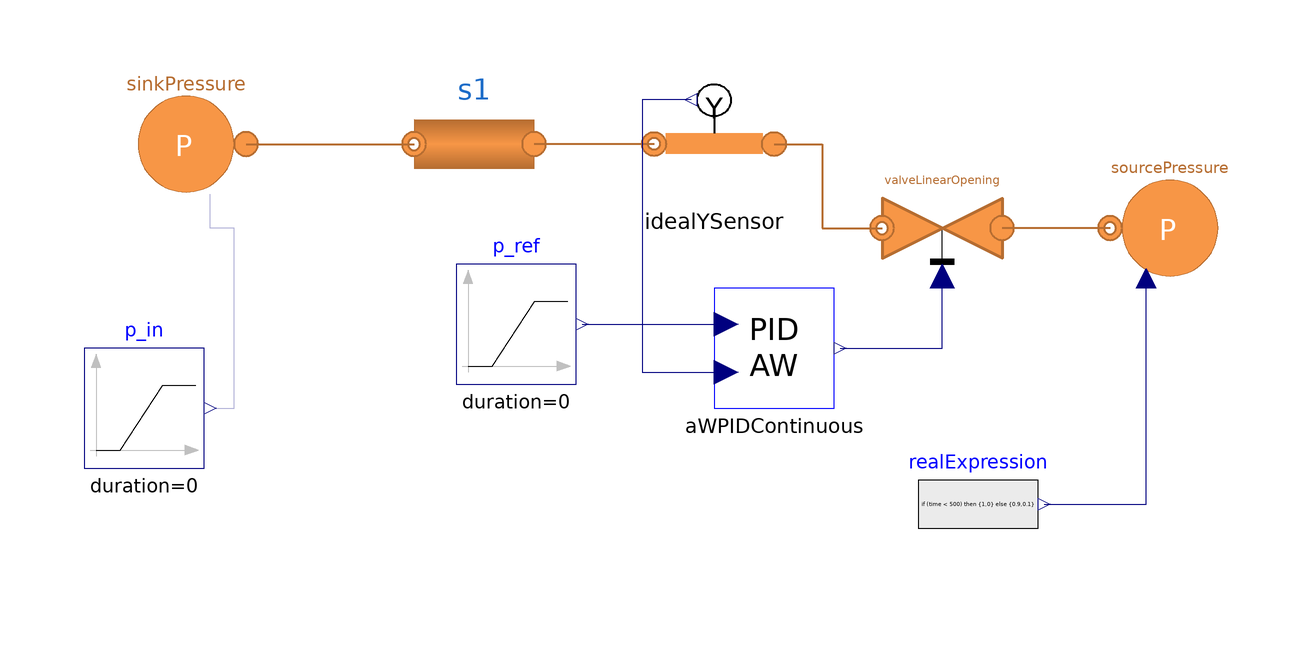

The component connection diagram of the Modelica model below, drawn from its own Placement and Line annotations.

model Y_control "Mass composition fraction control"
  extends Modelica.Icons.Example;
  replaceable model Medium =
      MultiEnergySystem.H2GasFacility.Media.IdealGases.CH4H2;
      //MultiEnergySystem.H2GasFacility.Media.RealGases.NG6_H2_Papay;
  parameter Integer nX = 2 "Number of components in the gas fluid";
  //parameter Types.MassFraction  X_start[nX] = H2GasFacility.Data.MassMolFractionData.NG_Paolini_Algerian.X;
  parameter Types.MassFraction  X_start[nX] = {1,0};
  parameter Boolean useEnergyDemand = false;
  parameter Boolean massFractionDynamicBalance = false;
  parameter Boolean constantFrictionFactor = false;
  parameter Real FrictionFactor = 0.009;
  parameter Boolean computeInertialTerm = false;
  parameter Integer n = 3 "Number of volumes in each pipeline";
  parameter Types.MassFlowRate m_flow_H2_ref = 0.005;
  parameter Types.Density rho_nom = 0.657;

  parameter Types.Pressure p_nom = 4.93e5;
  parameter DistrictHeatingNetwork.Choices.Pipe.Momentum momentum = DistrictHeatingNetwork.Choices.Pipe.Momentum.MediumPressure;
  parameter Types.Length kappa = 0.045e-3;
  parameter DistrictHeatingNetwork.Choices.Pipe.HCtypes hctype = DistrictHeatingNetwork.Choices.Pipe.HCtypes.Downstream;
  parameter Integer nV = 3;
  MultiEnergySystem.H2GasFacility.Components.Pipes.Round1DFV s1(
    H=Data.PipelineData_2i.s1.h,
    cm=Data.PipelineData_2i.s1.cm,
    rhom=Data.PipelineData_2i.s1.rhom,
    lambdam=Data.PipelineData_2i.s1.lambdam,
    m_flow_start=Data.PipelineData_2i.s1.m_flow_start,
    pin_start=Data.PipelineData_2i.s1.pin_start,
    pout_start=Data.PipelineData_2i.s1.pout_start,
    redeclare model Gas = Medium,
    pin_nom=Data.PipelineData_2i.s1.pin_start,
    rho_nom=Data.PipelineData_2i.s1.rho_nom,
    ff_nom=FrictionFactor,
    nX=nX,
    n=nV,
    kappa=Data.PipelineData_2i.s1.kappa,
    k=Data.PipelineData_2i.s1.k,
    L=Data.PipelineData_2i.s1.L,
    X_start=X_start,
    Di=Data.PipelineData_2i.s1.Di,
    massFractionDynamicBalance=massFractionDynamicBalance,
    constantFrictionFactor=constantFrictionFactor,
    computeInertialTerm=computeInertialTerm,
    hctype=hctype,
    momentum=momentum)
               annotation (Placement(transformation(
        extent={{-10,-10},{10,10}},
        rotation=180,
        origin={-34,16})));
  MultiEnergySystem.H2GasFacility.Components.Valves.ValveLinearOpening
    valveLinearOpening(
    m_flow_nom=0.4138,
    A_v=2*0.4138/(sqrt(40.17625*(60 - 4.93)*1e5)),
    redeclare model Medium = Medium,
    pin_start=6000000,
    Tin_start=288.15,
    Tout_start=288.15,
    X_start=X_start,
    PressureDropLinear=false)
    annotation (Placement(transformation(extent={{-10,-10},{10,10}},
        rotation=180,
        origin={44,2})));
  Modelica.Blocks.Sources.Ramp p_ref(
    offset=0.1,
    height=0,
    duration=0,
    startTime=1000) annotation (Placement(visible=true, transformation(
        origin={-27,-14},
        extent={{-10,-10},{10,10}},
        rotation=0)));
  MultiEnergySystem.H2GasFacility.Sources.SourcePressure sourcePressure(
    p0=6000000,
    redeclare model Medium = Medium,
    T0=288.15,
    X0=X_start,
    use_in_X0=true)
    annotation (Placement(transformation(extent={{-10,-10},{10,10}},
        rotation=180,
        origin={82,2})));
  MultiEnergySystem.H2GasFacility.Sources.SinkPressure sinkPressure(
    redeclare model Medium = Medium,
    p0=490000,
    T0=288.15,
    X0=X_start,
    use_in_p0=false)
    annotation (Placement(transformation(extent={{-10,-10},{10,10}},
        rotation=180,
        origin={-82,16})));
  Modelica.Blocks.Sources.Ramp p_in(
    offset=4.8*10^5,
    height=0.2*10^5,
    duration=0,
    startTime=500) annotation (Placement(visible=true, transformation(
        origin={-89,-28},
        extent={{-10,-10},{10,10}},
        rotation=0)));
  MultiEnergySystem.H2GasFacility.Controllers.AWPIDContinuous aWPIDContinuous
    annotation (Placement(transformation(extent={{6,-28},{26,-8}})));
  Sensors.IdealYSensor idealYSensor(
    redeclare model Medium = Medium,
    pin_start=Data.PipelineData_2i.s1.pin_start,
    pout_start=Data.PipelineData_2i.s1.pout_start,
    Tin_start=Data.PipelineData_2i.s1.Tin_start,
    Tout_start=Data.PipelineData_2i.s1.Tout_start,
    X_start=X_start,
    m_flow_start=Data.PipelineData_2i.s1.m_flow_start)
    annotation (Placement(transformation(extent={{16,6},{-4,26}})));
  Modelica.Blocks.Sources.RealExpression realExpression[2](y=if (time < 500)
         then {1,0} else {0.9,0.1})
    annotation (Placement(transformation(extent={{40,-54},{60,-34}})));
equation
  connect(sourcePressure.outlet,valveLinearOpening. inlet) annotation (Line(
      points={{72,2},{54,2}},
      color={182,109,49},
      thickness=0.5));
  connect(sinkPressure.inlet, s1.outlet) annotation (Line(
      points={{-72,16},{-44,16}},
      color={182,109,49},
      thickness=0.5));
  connect(p_in.y, sinkPressure.in_p0) annotation (Line(points={{-78,-28},{-74,
          -28},{-74,2},{-78,2},{-78,7.6}},
                       color={0,0,127}));
  connect(p_ref.y, aWPIDContinuous.REF) annotation (Line(points={{-16,-14},{8,
          -14}},                  color={0,0,127}));
  connect(aWPIDContinuous.controlAction, valveLinearOpening.opening)
    annotation (Line(points={{27,-18},{44,-18},{44,-6}}, color={0,0,127}));
  connect(idealYSensor.outlet, s1.inlet) annotation (Line(
      points={{-4,16},{-24,16}},
      color={182,109,49},
      thickness=0.5));
  connect(idealYSensor.inlet, valveLinearOpening.outlet) annotation (Line(
      points={{16,16},{24,16},{24,2},{34,2}},
      color={182,109,49},
      thickness=0.5));
  connect(idealYSensor.Y_meas, aWPIDContinuous.FeedBack) annotation (Line(
        points={{2.2,23.4},{-6,23.4},{-6,-22},{8,-22}}, color={0,0,127}));
  connect(realExpression.y, sourcePressure.in_X0)
    annotation (Line(points={{61,-44},{78,-44},{78,-6.4}}, color={0,0,127}));
  annotation (experiment(StopTime=2000, __Dymola_Algorithm="Dassl"));
end Y_control;